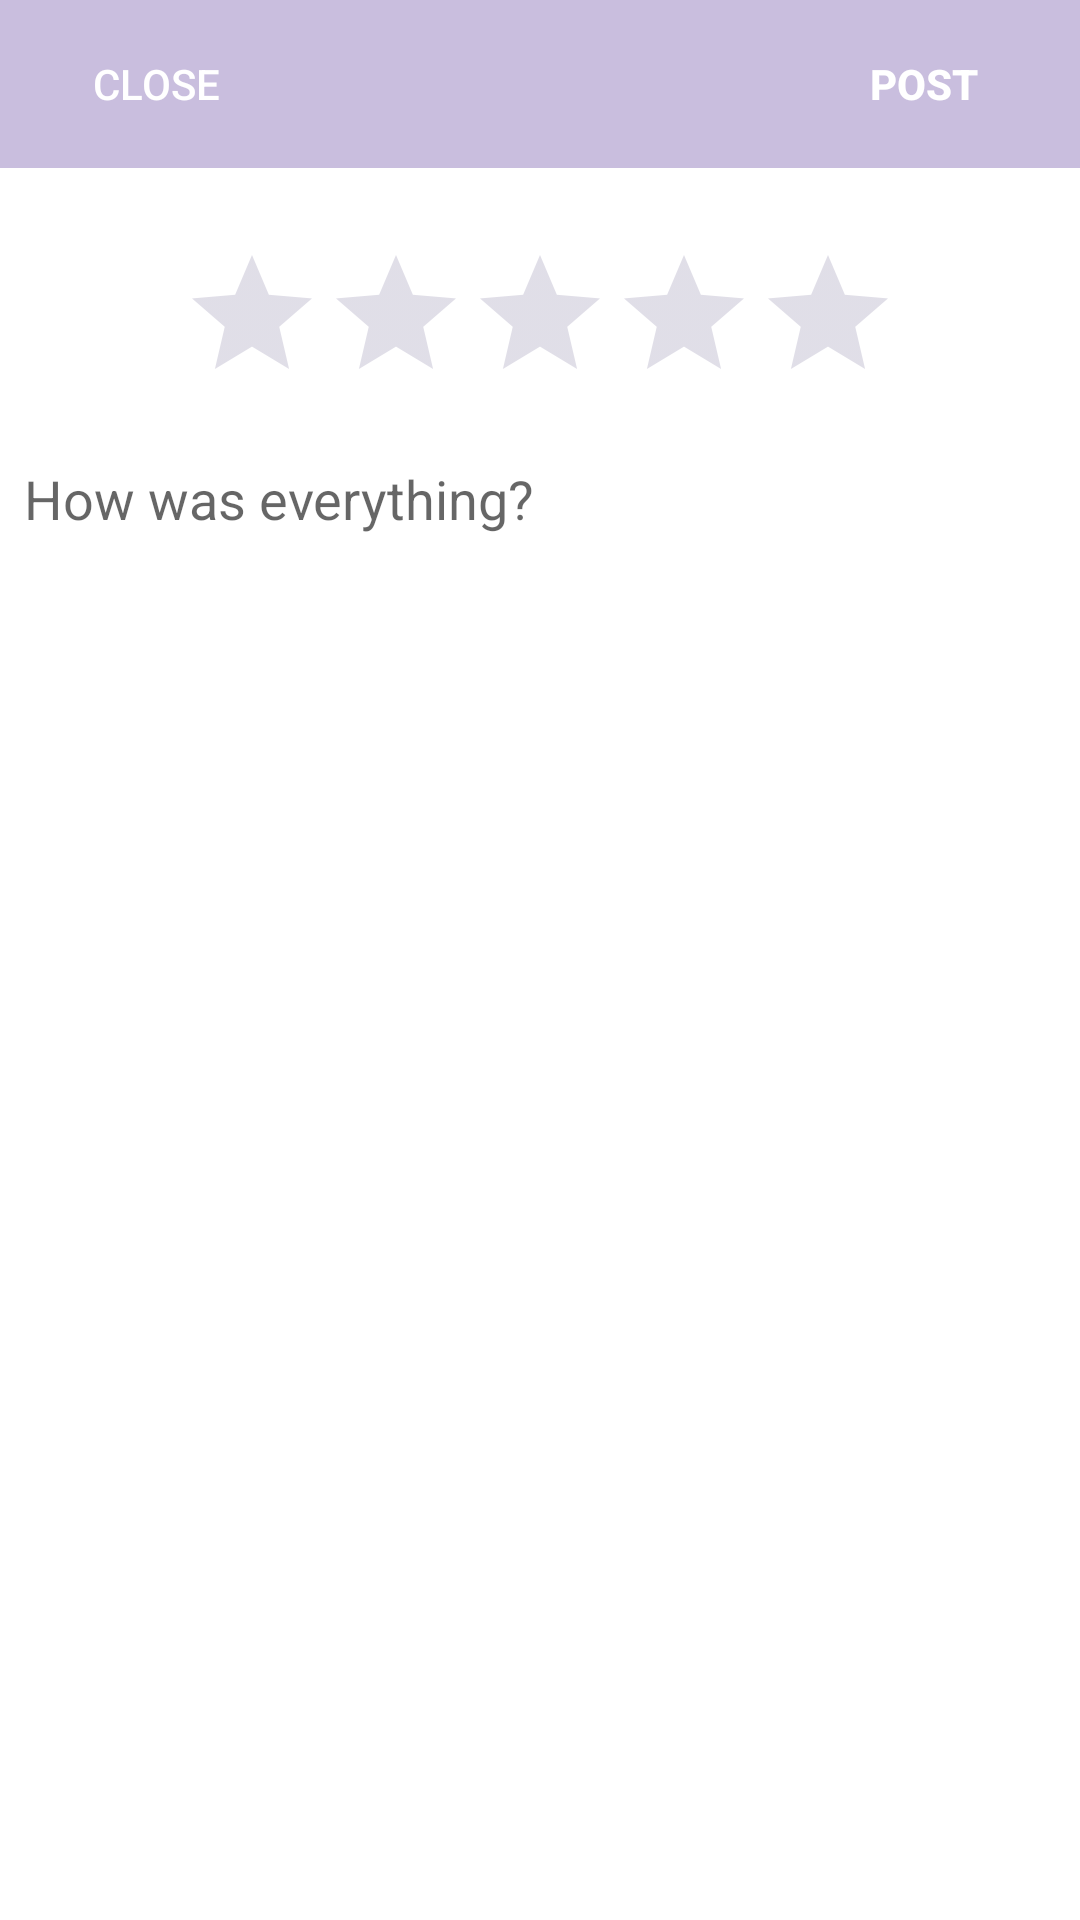

Android layout source for this screen:
<!-- AndroidManifest.xml: application theme Theme.AppCompat.Light.NoActionBar -->
<!-- res/layout/fragment_add_review.xml -->
<?xml version="1.0" encoding="utf-8"?>
<android.support.constraint.ConstraintLayout xmlns:android="http://schemas.android.com/apk/res/android"
    xmlns:app="http://schemas.android.com/apk/res-auto"
    xmlns:tools="http://schemas.android.com/tools"
    android:layout_width="match_parent"
    android:layout_height="match_parent"
    tools:context=".AddReviewFragment"
    android:background="@color/colorWhite">

    <android.support.v7.widget.Toolbar
        android:id="@+id/toolbar"
        android:layout_width="match_parent"
        android:layout_height="wrap_content"
        android:background="@color/colorPrimary"
        app:layout_constraintEnd_toEndOf="parent"
        app:layout_constraintStart_toStartOf="parent"
        app:layout_constraintTop_toTopOf="parent" />

    <Button
        android:id="@+id/button_close"
        android:layout_width="wrap_content"
        android:layout_height="wrap_content"
        android:layout_marginStart="8dp"
        android:layout_marginTop="8dp"
        android:layout_marginBottom="8dp"
        android:text="Close"
        android:textStyle="normal"
        android:textColor="@color/colorWhite"
        android:background="@null"
        app:layout_constraintBottom_toBottomOf="@+id/toolbar"
        app:layout_constraintStart_toStartOf="parent"
        app:layout_constraintTop_toTopOf="parent" />

    <Button
        android:id="@+id/button_post"
        android:layout_width="wrap_content"
        android:layout_height="wrap_content"
        android:layout_marginTop="8dp"
        android:layout_marginEnd="8dp"
        android:layout_marginBottom="8dp"
        android:text="Post"
        android:textStyle="bold"
        android:textColor="@color/colorWhite"
        android:background="@null"
        app:layout_constraintBottom_toBottomOf="@+id/toolbar"
        app:layout_constraintEnd_toEndOf="parent"
        app:layout_constraintTop_toTopOf="parent" />

    <RatingBar
        android:id="@+id/ratingBar_review"
        android:theme="@style/RatingBarStyle"
        android:layout_width="wrap_content"
        android:layout_height="wrap_content"
        android:layout_marginStart="8dp"
        android:layout_marginTop="25dp"
        android:layout_marginEnd="8dp"
        app:layout_constraintEnd_toEndOf="parent"
        app:layout_constraintStart_toStartOf="parent"
        app:layout_constraintTop_toBottomOf="@+id/toolbar" />

    <EditText
        android:id="@+id/editText_leave_comment"
        android:layout_width="0dp"
        android:layout_height="0dp"
        android:layout_marginStart="8dp"
        android:layout_marginTop="16dp"
        android:layout_marginEnd="8dp"
        android:layout_marginBottom="8dp"
        android:ems="10"
        android:gravity="top"
        android:hint="How was everything?"
        android:background="@null"
        android:inputType="textMultiLine"
        app:layout_constraintBottom_toBottomOf="parent"
        app:layout_constraintEnd_toEndOf="parent"
        app:layout_constraintStart_toStartOf="parent"
        app:layout_constraintTop_toBottomOf="@+id/ratingBar_review" />

</android.support.constraint.ConstraintLayout>
<!-- resources referenced by this layout -->
<resources>
  <color name="colorPrimary">#C9BEDE</color>
  <color name="colorWhite">#FFFFFF</color>
  <style name="RatingBarStyle" parent="Theme.AppCompat">
          <item name="android:colorControlNormal">@color/colorPrimaryDark</item>
          <item name="android:colorControlActivated">@color/colorAccent</item>
          <item name="android:colorControlHighlight">@color/colorAccent</item>
      </style>
  <color name="colorPrimaryDark">#9993B2</color>
  <color name="colorAccent">#03DAC6</color>
</resources>
